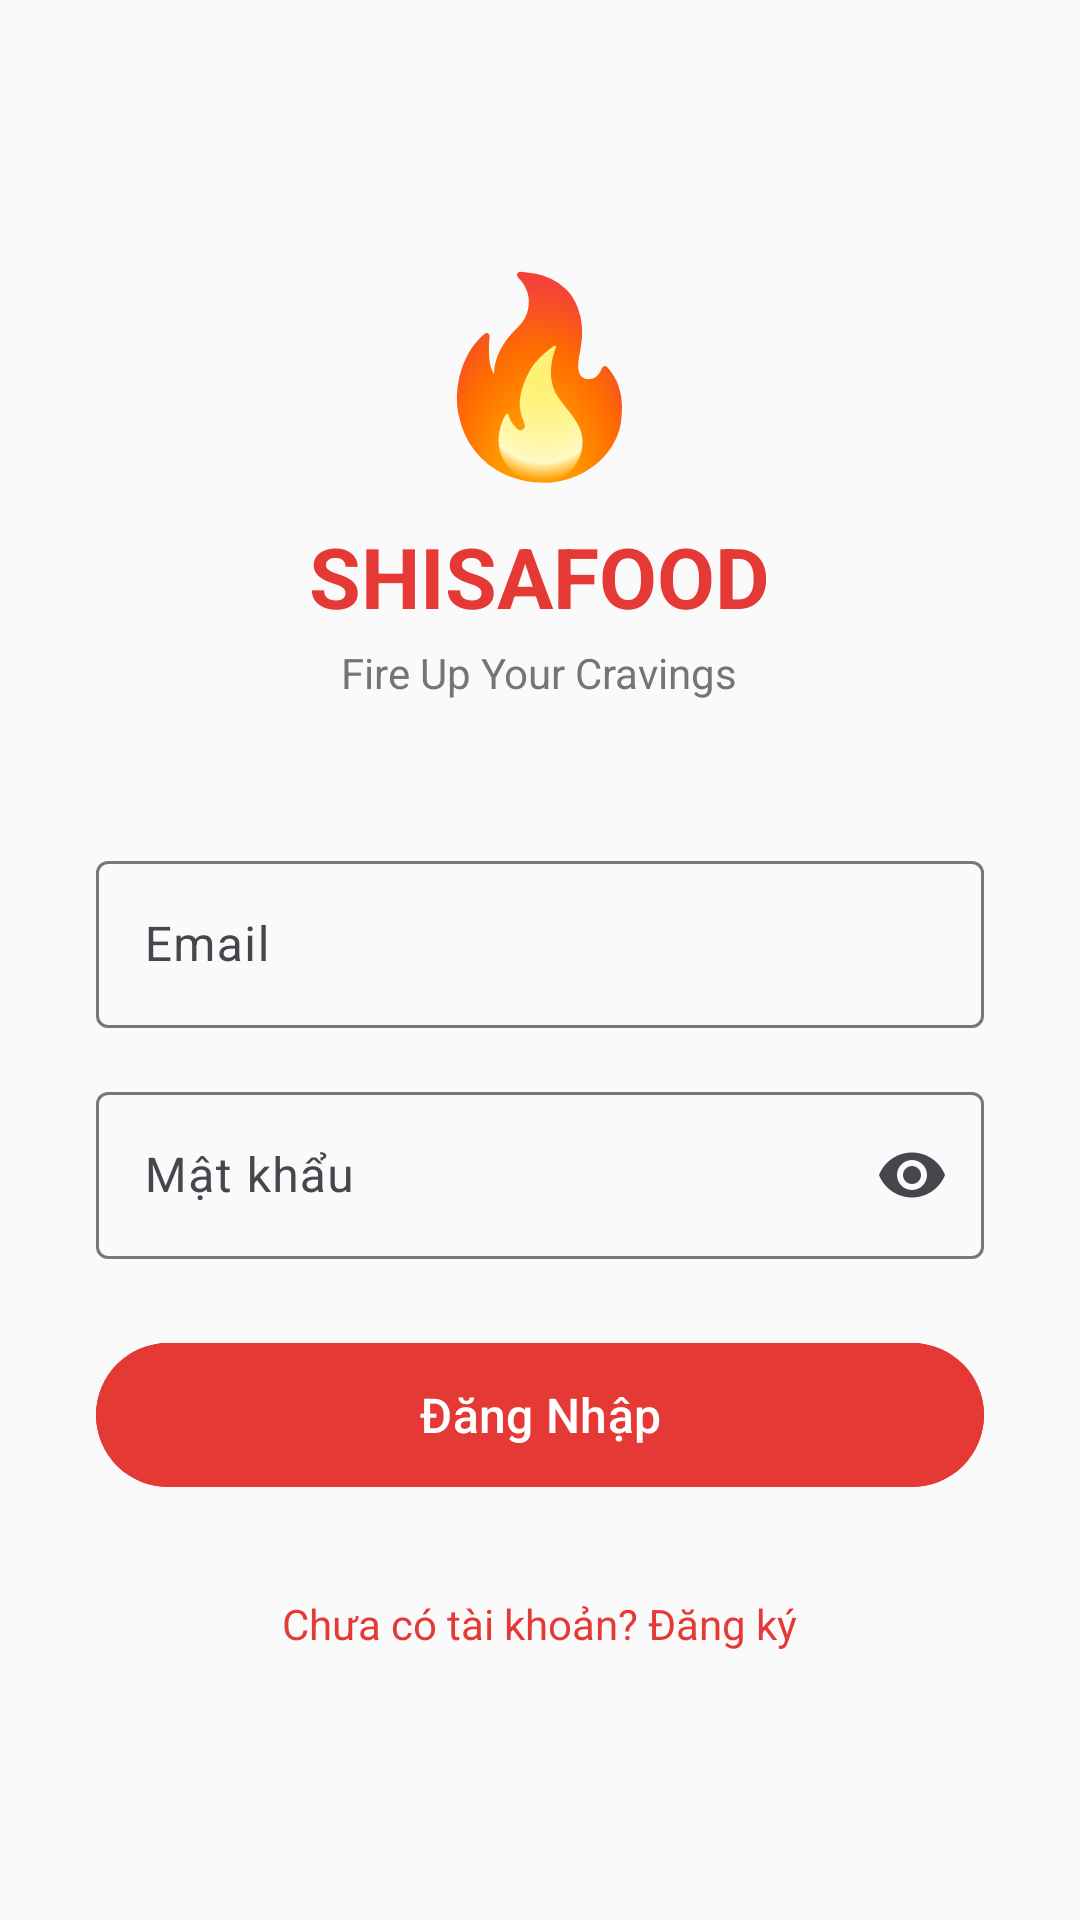

This screen was rendered from an Android layout file. Write that file and the resources it references.
<!-- AndroidManifest.xml: application theme Theme.BTL_ADR1 -->
<!-- res/layout/activity_login.xml -->
<?xml version="1.0" encoding="utf-8"?>
<ScrollView xmlns:android="http://schemas.android.com/apk/res/android"
    android:layout_width="match_parent"
    android:layout_height="match_parent"
    android:background="@color/background"
    android:fillViewport="true">

    <LinearLayout
        android:layout_width="match_parent"
        android:layout_height="wrap_content"
        android:gravity="center_horizontal"
        android:orientation="vertical"
        android:padding="32dp">

        
        <TextView
            android:layout_width="wrap_content"
            android:layout_height="wrap_content"
            android:layout_marginTop="48dp"
            android:text="🔥"
            android:textSize="64sp" />

        <TextView
            android:layout_width="wrap_content"
            android:layout_height="wrap_content"
            android:layout_marginTop="8dp"
            android:text="SHISAFOOD"
            android:textColor="@color/primary"
            android:textSize="28sp"
            android:textStyle="bold" />

        <TextView
            android:layout_width="wrap_content"
            android:layout_height="wrap_content"
            android:layout_marginTop="4dp"
            android:text="Fire Up Your Cravings"
            android:textColor="@color/text_secondary"
            android:textSize="14sp" />

        
        <com.google.android.material.textfield.TextInputLayout
            android:layout_width="match_parent"
            android:layout_height="wrap_content"
            android:layout_marginTop="48dp"
            style="@style/Widget.Material3.TextInputLayout.OutlinedBox">

            <com.google.android.material.textfield.TextInputEditText
                android:id="@+id/etEmail"
                android:layout_width="match_parent"
                android:layout_height="wrap_content"
                android:hint="@string/email_hint"
                android:inputType="textEmailAddress"
                android:maxLines="1" />
        </com.google.android.material.textfield.TextInputLayout>

        <com.google.android.material.textfield.TextInputLayout
            android:layout_width="match_parent"
            android:layout_height="wrap_content"
            android:layout_marginTop="16dp"
            style="@style/Widget.Material3.TextInputLayout.OutlinedBox"
            app:endIconMode="password_toggle"
            xmlns:app="http://schemas.android.com/apk/res-auto">

            <com.google.android.material.textfield.TextInputEditText
                android:id="@+id/etPassword"
                android:layout_width="match_parent"
                android:layout_height="wrap_content"
                android:hint="@string/password_hint"
                android:inputType="textPassword"
                android:maxLines="1" />
        </com.google.android.material.textfield.TextInputLayout>

        
        <TextView
            android:id="@+id/tvError"
            android:layout_width="match_parent"
            android:layout_height="wrap_content"
            android:layout_marginTop="8dp"
            android:textColor="@color/primary"
            android:textSize="13sp"
            android:visibility="gone" />

        
        <com.google.android.material.button.MaterialButton
            android:id="@+id/btnLogin"
            android:layout_width="match_parent"
            android:layout_height="56dp"
            android:layout_marginTop="24dp"
            android:text="@string/btn_login"
            android:textSize="16sp"
            android:backgroundTint="@color/primary" />

        
        <ProgressBar
            android:id="@+id/progressBar"
            android:layout_width="wrap_content"
            android:layout_height="wrap_content"
            android:layout_marginTop="16dp"
            android:visibility="gone" />

        
        <TextView
            android:id="@+id/tvRegister"
            android:layout_width="wrap_content"
            android:layout_height="wrap_content"
            android:layout_marginTop="24dp"
            android:layout_marginBottom="32dp"
            android:text="@string/no_account"
            android:textColor="@color/primary"
            android:textSize="14sp"
            android:padding="8dp" />

    </LinearLayout>
</ScrollView>
<!-- resources referenced by this layout -->
<resources>
  <color name="background">#FAFAFA</color>
  <color name="primary">#E53935</color>
  <color name="text_secondary">#757575</color>
  <string name="btn_login">Đăng Nhập</string>
  <string name="email_hint">Email</string>
  <string name="no_account">Chưa có tài khoản? Đăng ký</string>
  <string name="password_hint">Mật khẩu</string>
  <style name="Theme.BTL_ADR1" parent="Theme.Material3.Light.NoActionBar">
          <item name="colorPrimary">@color/primary</item>
          <item name="colorPrimaryDark">@color/primary_dark</item>
          <item name="colorAccent">@color/secondary</item>
          <item name="colorOnPrimary">@color/white</item>
          <item name="colorSecondary">@color/secondary</item>
          <item name="colorOnSecondary">@color/white</item>
          <item name="android:colorBackground">@color/background</item>
          <item name="colorSurface">@color/surface</item>
          <item name="android:statusBarColor">@color/primary_dark</item>
          <item name="android:navigationBarColor">@color/white</item>
      </style>
  <color name="primary_dark">#C62828</color>
  <color name="secondary">#FF6D00</color>
  <color name="white">#FFFFFF</color>
  <color name="surface">#FFFFFF</color>
</resources>
